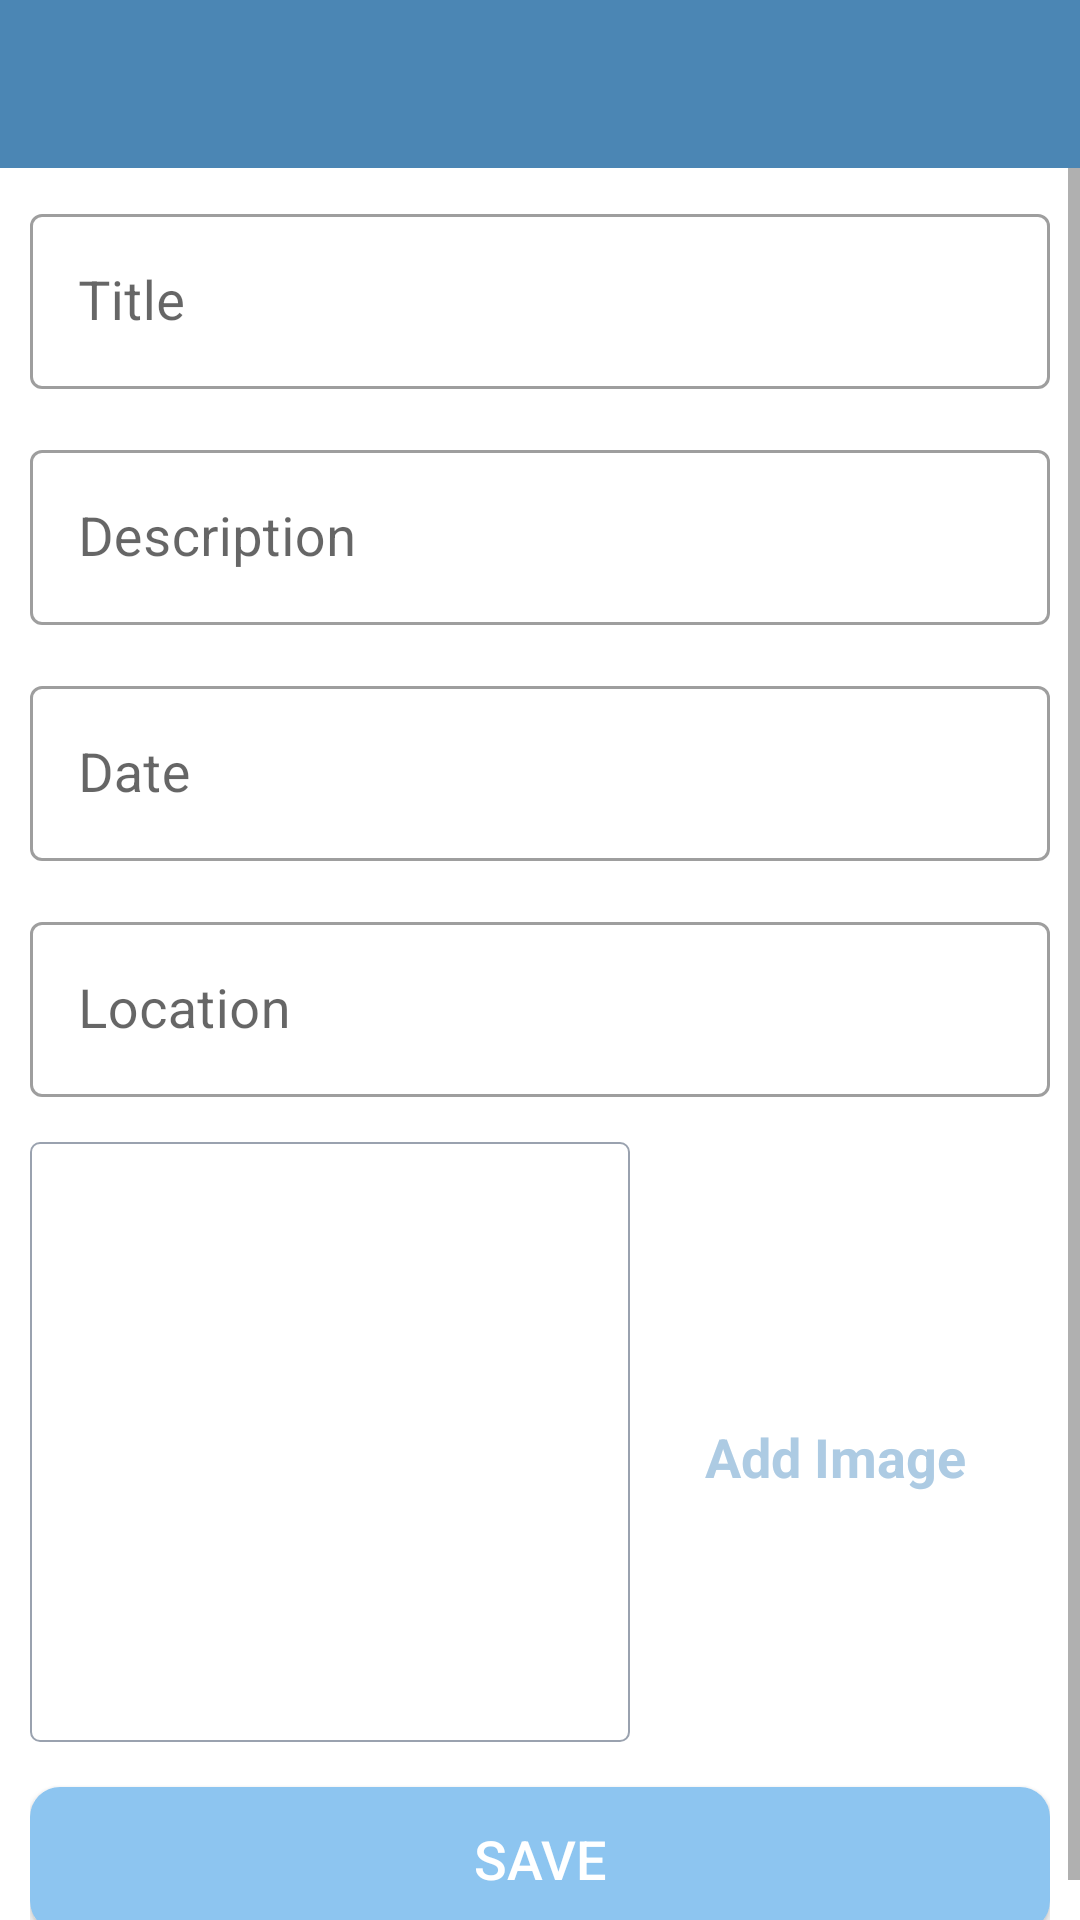

The Android layout XML behind this screen, and the referenced resources:
<!-- AndroidManifest.xml: application theme Theme.TheHappyPlaces -->
<!-- res/layout/activity_add_happy_places.xml -->
<?xml version="1.0" encoding="utf-8"?>
<androidx.constraintlayout.widget.ConstraintLayout xmlns:android="http://schemas.android.com/apk/res/android"
    xmlns:app="http://schemas.android.com/apk/res-auto"
    xmlns:tools="http://schemas.android.com/tools"
    android:layout_width="match_parent"
    android:layout_height="match_parent"
    tools:context=".activities.AddHappyPlacesActivity">

    <androidx.appcompat.widget.Toolbar
        android:id="@+id/toolbar_add_place"
        android:layout_width="match_parent"
        android:layout_height="?attr/actionBarSize"
        android:background="@color/colorPrimary1"
        app:layout_constraintEnd_toEndOf="parent"
        app:layout_constraintStart_toStartOf="parent"
        app:layout_constraintTop_toTopOf="parent"
        android:theme="@style/CustomToolbarStyle"
        />

    <ScrollView
        android:id="@+id/sv_main"
        android:layout_width="match_parent"
        android:layout_height="0dp"
        android:fillViewport="true"
        app:layout_constraintBottom_toBottomOf="parent"
        app:layout_constraintEnd_toEndOf="parent"
        app:layout_constraintStart_toStartOf="parent"
        app:layout_constraintTop_toBottomOf="@id/toolbar_add_place">

        <androidx.constraintlayout.widget.ConstraintLayout
            android:layout_width="match_parent"
            android:layout_height="wrap_content"
            android:padding="10dp">

            <com.google.android.material.textfield.TextInputLayout
                android:id="@+id/til_title"
                style="@style/Widget.MaterialComponents.TextInputLayout.OutlinedBox"
                android:layout_width="match_parent"
                android:layout_height="wrap_content"
                app:layout_constraintEnd_toEndOf="parent"
                app:layout_constraintStart_toStartOf="parent"
                app:layout_constraintTop_toTopOf="parent">

                <androidx.appcompat.widget.AppCompatEditText
                    android:id="@+id/et_title"
                    android:layout_width="match_parent"
                    android:layout_height="wrap_content"
                    android:hint="Title"
                    android:inputType="textCapWords"
                    android:textColor="@color/primary_text_color"
                    android:textColorHint="@color/secondary_text_color"
                    android:textSize="18sp" />
            </com.google.android.material.textfield.TextInputLayout>

            <com.google.android.material.textfield.TextInputLayout
                android:id="@+id/til_description"
                style="@style/Widget.MaterialComponents.TextInputLayout.OutlinedBox"
                android:layout_width="match_parent"
                android:layout_height="wrap_content"
                android:layout_marginTop="15dp"
                app:layout_constraintEnd_toEndOf="parent"
                app:layout_constraintStart_toStartOf="parent"
                app:layout_constraintTop_toBottomOf="@+id/til_title">

                <androidx.appcompat.widget.AppCompatEditText
                    android:id="@+id/et_description"
                    android:layout_width="match_parent"
                    android:layout_height="wrap_content"
                    android:hint="Description"
                    android:inputType="textCapSentences"
                    android:textColor="@color/primary_text_color"
                    android:textColorHint="@color/secondary_text_color"
                    android:textSize="18sp"/>
            </com.google.android.material.textfield.TextInputLayout>

            <com.google.android.material.textfield.TextInputLayout
                android:id="@+id/til_date"
                style="@style/Widget.MaterialComponents.TextInputLayout.OutlinedBox"
                android:layout_width="match_parent"
                android:layout_height="wrap_content"
                android:layout_marginTop="15dp"
                app:layout_constraintEnd_toEndOf="parent"
                app:layout_constraintStart_toStartOf="parent"
                app:layout_constraintTop_toBottomOf="@+id/til_description">

                <androidx.appcompat.widget.AppCompatEditText
                    android:id="@+id/et_date"
                    android:layout_width="match_parent"
                    android:layout_height="wrap_content"
                    android:hint="Date"
                    android:focusable="false"
                    android:focusableInTouchMode="false"
                    android:inputType="text"
                    android:textColor="@color/primary_text_color"
                    android:textColorHint="@color/secondary_text_color"
                    android:textSize="18sp" />
            </com.google.android.material.textfield.TextInputLayout>

            <com.google.android.material.textfield.TextInputLayout
                android:id="@+id/til_location"
                style="@style/Widget.MaterialComponents.TextInputLayout.OutlinedBox"
                android:layout_width="match_parent"
                android:layout_height="wrap_content"
                android:layout_marginTop="15dp"
                app:layout_constraintEnd_toEndOf="parent"
                app:layout_constraintStart_toStartOf="parent"
                app:layout_constraintTop_toBottomOf="@+id/til_date">

                <androidx.appcompat.widget.AppCompatEditText
                    android:id="@+id/et_location"
                    android:layout_width="match_parent"
                    android:layout_height="wrap_content"
                    android:hint="Location"
                    android:inputType="text"
                    android:textColor="@color/primary_text_color"
                    android:textColorHint="@color/secondary_text_color"
                    android:textSize="18sp" />
            </com.google.android.material.textfield.TextInputLayout>
            <androidx.appcompat.widget.AppCompatImageView
                android:id="@+id/iv_place_image"
                android:layout_width="200dp"
                android:layout_height="200dp"
                android:layout_marginTop="15dp"
                android:background="@drawable/shape_image_view_border"
                android:padding="2dp"
                android:scaleType="centerCrop"
                android:src="@drawable/ic_image"
                app:layout_constraintEnd_toEndOf="parent"
                app:layout_constraintHorizontal_bias="0.0"
                app:layout_constraintStart_toStartOf="parent"
                app:layout_constraintTop_toBottomOf="@+id/til_location" />

            <TextView
                android:id="@+id/tv_add_image"
                android:layout_width="wrap_content"
                android:layout_height="wrap_content"
                android:layout_marginTop="96dp"
                android:background="?attr/selectableItemBackground"
                android:gravity="center"
                android:padding="10dp"
                android:text="Add Image"
                android:textColor="@color/colorAccent1"
                android:textSize="18sp"
                android:textStyle="bold"
                app:layout_constraintBottom_toTopOf="@+id/btn_save"
                app:layout_constraintEnd_toEndOf="parent"
                app:layout_constraintHorizontal_bias="0.45"
                app:layout_constraintStart_toEndOf="@+id/iv_place_image"
                app:layout_constraintTop_toBottomOf="@+id/til_location"
                app:layout_constraintVertical_bias="0.019" />

            <Button
                android:id="@+id/btn_save"
                android:layout_width="match_parent"
                android:layout_height="wrap_content"
                android:layout_gravity="center"
                android:layout_marginTop="15dp"
                android:background="@drawable/shape_button_rounded"
                android:gravity="center"
                android:paddingTop="8dp"
                android:paddingBottom="8dp"
                android:text="Save"
                android:textColor="@color/white"
                android:textSize="18sp"
                app:layout_constraintEnd_toEndOf="parent"
                app:layout_constraintStart_toStartOf="parent"
                app:layout_constraintTop_toBottomOf="@+id/iv_place_image" />


        </androidx.constraintlayout.widget.ConstraintLayout>
    </ScrollView>



</androidx.constraintlayout.widget.ConstraintLayout>
<!-- resources referenced by this layout -->
<resources>
  <color name="colorAccent1">#adcbe3</color>
  <color name="colorPrimary1">#4b86b4</color>
  <color name="primary_text_color">#212121</color>
  <color name="secondary_text_color">#9AA2AF</color>
  <color name="white">#FFFFFFFF</color>
  <!-- drawable shape_button_rounded (drawable) -->
  <?xml version="1.0" encoding="utf-8"?>
  <shape xmlns:android="http://schemas.android.com/apk/res/android"
      android:shape="rectangle">
      <solid android:color="#8DC5F0" />
  
      <corners android:radius="10dp" />
  </shape>
  <!-- drawable shape_image_view_border (drawable) -->
  <?xml version="1.0" encoding="utf-8"?>
  <shape xmlns:android="http://schemas.android.com/apk/res/android"
      android:shape="rectangle">
  
      <stroke
          android:width="0.5dp"
          android:color="@color/secondary_text_color" />
  
      <solid android:color="@color/white" />
  
      <corners android:radius="3dp" />
  </shape>
  <style name="CustomToolbarStyle">
          <item name="android:textColorPrimary">#FFFFFF</item>
          <item name="android:colorControlNormal">#FFFFFF</item>
      </style>
  <style name="Theme.TheHappyPlaces" parent="Theme.MaterialComponents.DayNight.NoActionBar">
          
          <item name="colorPrimary">#4B86B4</item>
          <item name="colorPrimaryVariant">#2A4D69</item>
          <item name="colorOnPrimary">@color/white</item>
          
          <item name="colorSecondary">@color/teal_200</item>
          <item name="colorSecondaryVariant">@color/teal_700</item>
          <item name="colorOnSecondary">@color/black</item>
          
          <item name="android:statusBarColor" tools:targetApi="l">?attr/colorPrimaryVariant</item>
          
      </style>
  <color name="teal_200">#FF03DAC5</color>
  <color name="teal_700">#FF018786</color>
  <color name="black">#FF000000</color>
</resources>
